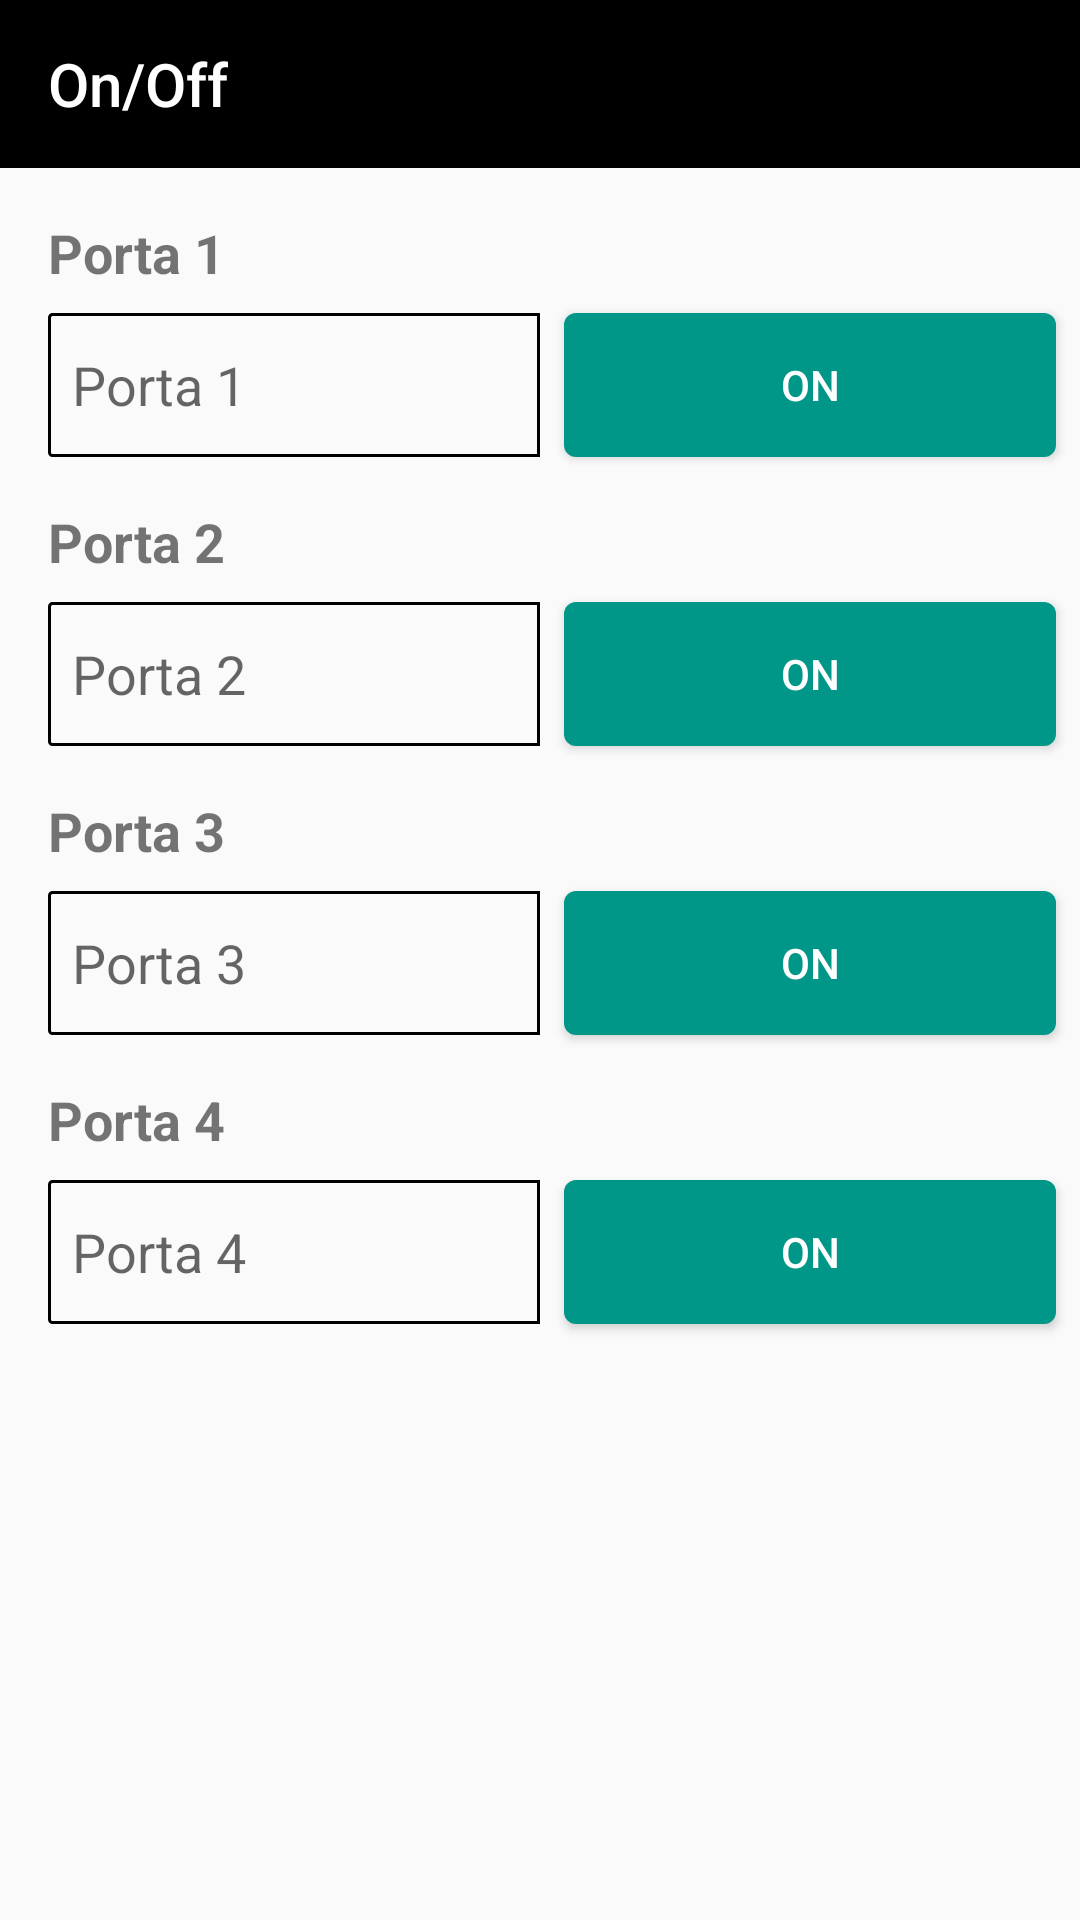

Produce the Android XML layout that renders to this screen, including the resource entries it uses.
<!-- AndroidManifest.xml: application theme Theme.BluetoothCommands -->
<!-- res/layout/fragment_on_off.xml -->
<?xml version="1.0" encoding="utf-8"?>
<androidx.constraintlayout.widget.ConstraintLayout xmlns:android="http://schemas.android.com/apk/res/android"
    xmlns:app="http://schemas.android.com/apk/res-auto"
    xmlns:tools="http://schemas.android.com/tools"
    android:layout_width="match_parent"
    android:layout_height="match_parent"
    tools:context=".ui.commands.CommandsFragment">

    <androidx.appcompat.widget.Toolbar
        android:id="@+id/toolbarOnOff"
        android:layout_width="match_parent"
        android:layout_height="?actionBarSize"
        android:background="?attr/colorPrimary"
        app:layout_constraintEnd_toEndOf="parent"
        app:layout_constraintStart_toStartOf="parent"
        app:layout_constraintTop_toTopOf="parent"
        app:subtitleTextColor="@color/white"
        app:title="@string/title_on_off"
        app:titleTextColor="@color/white"/>

    
    <TextView
        android:id="@+id/textViewLabelPort1"
        android:layout_width="wrap_content"
        android:layout_height="wrap_content"
        android:layout_marginStart="16dp"
        android:layout_marginTop="16dp"
        android:text="@string/label_port1"
        android:textSize="18sp"
        android:textStyle="bold"
        app:layout_constraintStart_toStartOf="parent"
        app:layout_constraintTop_toBottomOf="@+id/toolbarOnOff" />

    <EditText
        android:id="@+id/editTextPort1"
        android:layout_width="0dp"
        android:layout_height="48sp"
        android:layout_marginTop="8dp"
        android:layout_marginEnd="8dp"
        android:background="@drawable/background_edit_port"
        android:focusable="false"
        android:hint="@string/label_port1"
        android:inputType="none"
        android:textIsSelectable="true"
        app:layout_constraintEnd_toStartOf="@+id/toggleButton1"
        app:layout_constraintStart_toStartOf="@+id/textViewLabelPort1"
        app:layout_constraintTop_toBottomOf="@+id/textViewLabelPort1"
        android:autofillHints="" />

    <ToggleButton
        android:id="@+id/toggleButton1"
        style="@android:style/Widget.Material.Button.Toggle"
        android:layout_width="0dp"
        android:layout_height="48sp"
        android:layout_marginEnd="8dp"
        android:background="@drawable/background_button_toggle_on_off"
        android:textColor="@color/white"
        android:checked="true"
        android:text="@string/button_on"
        android:textOff="@string/button_off"
        android:textOn="@string/button_on"
        android:theme="@style/Theme.BluetoothCommands"
        app:layout_constraintEnd_toEndOf="parent"
        app:layout_constraintStart_toEndOf="@+id/editTextPort1"
        app:layout_constraintTop_toTopOf="@+id/editTextPort1" />

    
    <TextView
        android:id="@+id/textViewLabelPort2"
        android:layout_width="wrap_content"
        android:layout_height="wrap_content"
        android:layout_marginStart="16dp"
        android:layout_marginTop="16dp"
        android:text="@string/label_port2"
        android:textSize="18sp"
        android:textStyle="bold"
        app:layout_constraintStart_toStartOf="parent"
        app:layout_constraintTop_toBottomOf="@+id/toggleButton1" />

    <EditText
        android:id="@+id/editTextPort2"
        android:layout_width="0dp"
        android:layout_height="48sp"
        android:layout_marginTop="8dp"
        android:layout_marginEnd="8dp"
        android:background="@drawable/background_edit_port"
        android:focusable="false"
        android:hint="@string/label_port2"
        android:inputType="none"
        android:textIsSelectable="true"
        android:autofillHints=""
        app:layout_constraintEnd_toStartOf="@+id/toggleButton2"
        app:layout_constraintStart_toStartOf="@+id/textViewLabelPort2"
        app:layout_constraintTop_toBottomOf="@+id/textViewLabelPort2" />

    <ToggleButton
        android:id="@+id/toggleButton2"
        style="@android:style/Widget.Material.Button.Toggle"
        android:layout_width="0dp"
        android:layout_height="48sp"
        android:layout_marginEnd="8dp"
        android:checked="true"
        android:text="@string/button_on"
        android:background="@drawable/background_button_toggle_on_off"
        android:textColor="@color/white"
        android:textOff="@string/button_off"
        android:textOn="@string/button_on"
        android:theme="@style/Theme.BluetoothCommands"
        app:layout_constraintEnd_toEndOf="parent"
        app:layout_constraintStart_toEndOf="@+id/editTextPort2"
        app:layout_constraintTop_toTopOf="@+id/editTextPort2"
        tools:text="@string/button_on" />


    
    <TextView
        android:id="@+id/textViewLabelPort3"
        android:layout_width="wrap_content"
        android:layout_height="wrap_content"
        android:layout_marginStart="16dp"
        android:layout_marginTop="16dp"
        android:text="@string/label_port3"
        android:textSize="18sp"
        android:textStyle="bold"
        app:layout_constraintStart_toStartOf="parent"
        app:layout_constraintTop_toBottomOf="@+id/toggleButton2" />

    <EditText
        android:id="@+id/editTextPort3"
        android:layout_width="0dp"
        android:layout_height="48sp"
        android:layout_marginTop="8dp"
        android:layout_marginEnd="8dp"
        android:background="@drawable/background_edit_port"
        android:focusable="false"
        android:hint="@string/label_port3"
        android:inputType="none"
        android:autofillHints=""
        android:textIsSelectable="true"
        app:layout_constraintEnd_toStartOf="@+id/toggleButton3"
        app:layout_constraintStart_toStartOf="@+id/textViewLabelPort3"
        app:layout_constraintTop_toBottomOf="@+id/textViewLabelPort3" />

    <ToggleButton
        android:id="@+id/toggleButton3"
        style="@android:style/Widget.Material.Button.Toggle"
        android:layout_width="0dp"
        android:layout_height="48sp"
        android:layout_marginEnd="8dp"
        android:checked="true"
        android:text="@string/button_on"
        android:background="@drawable/background_button_toggle_on_off"
        android:textColor="@color/white"
        android:textOff="@string/button_off"
        android:textOn="@string/button_on"
        android:theme="@style/Theme.BluetoothCommands"
        app:layout_constraintEnd_toEndOf="parent"
        app:layout_constraintStart_toEndOf="@+id/editTextPort3"
        app:layout_constraintTop_toTopOf="@+id/editTextPort3"
        tools:text="@string/button_on" />



    
    <TextView
        android:id="@+id/textViewLabelPort4"
        android:layout_width="wrap_content"
        android:layout_height="wrap_content"
        android:layout_marginStart="16dp"
        android:layout_marginTop="16dp"
        android:text="@string/label_port4"
        android:textSize="18sp"
        android:textStyle="bold"
        app:layout_constraintStart_toStartOf="parent"
        app:layout_constraintTop_toBottomOf="@+id/toggleButton3" />

    <EditText
        android:id="@+id/editTextPort4"
        android:layout_width="0dp"
        android:layout_height="48sp"
        android:layout_marginTop="8dp"
        android:layout_marginEnd="8dp"
        android:background="@drawable/background_edit_port"
        android:focusable="false"
        android:hint="@string/label_port4"
        android:inputType="none"
        android:autofillHints=""
        android:textIsSelectable="true"
        app:layout_constraintEnd_toStartOf="@+id/toggleButton4"
        app:layout_constraintStart_toStartOf="@+id/textViewLabelPort4"
        app:layout_constraintTop_toBottomOf="@+id/textViewLabelPort4" />

    <ToggleButton
        android:id="@+id/toggleButton4"
        style="@android:style/Widget.Material.Button.Toggle"
        android:layout_width="0dp"
        android:layout_height="48sp"
        android:layout_marginEnd="8dp"
        android:checked="true"
        android:text="@string/button_on"
        android:background="@drawable/background_button_toggle_on_off"
        android:textColor="@color/white"
        android:textOff="@string/button_off"
        android:textOn="@string/button_on"
        android:theme="@style/Theme.BluetoothCommands"
        app:layout_constraintEnd_toEndOf="parent"
        app:layout_constraintStart_toEndOf="@+id/editTextPort4"
        app:layout_constraintTop_toTopOf="@+id/editTextPort4"
        tools:text="@string/button_on" />


</androidx.constraintlayout.widget.ConstraintLayout>
<!-- resources referenced by this layout -->
<resources>
  <color name="white">#FFFFFF</color>
  <!-- drawable background_button_toggle_on_off (drawable) -->
  <?xml version="1.0" encoding="utf-8"?>
  <selector xmlns:android="http://schemas.android.com/apk/res/android">
      <item android:state_checked="false">
          <shape android:shape="rectangle" >
              <solid android:color="@color/red"/>
              <corners android:radius="4dp" />
          </shape>
      </item>
      <item android:state_checked="true">
          <shape android:shape="rectangle">
              <solid android:color="@color/green"/>
              <corners android:radius="4dp" />
          </shape>
      </item>
  </selector>
  <!-- drawable background_edit_port (drawable) -->
  <?xml version="1.0" encoding="utf-8"?>
  <selector xmlns:android="http://schemas.android.com/apk/res/android">
      <item>
          <shape android:shape="rectangle">
              <corners android:bottomLeftRadius="1dp" android:topLeftRadius="1dp"/> 
              <stroke android:color="#000" android:width="1dp"/> 
              <padding android:bottom="8dp" android:left="8dp" android:right="8dp" android:top="8dp"/>
          </shape>
      </item>
  </selector>
  <string name="button_off">Off</string>
  <string name="button_on">On</string>
  <string name="label_port1">Porta 1</string>
  <string name="label_port2">Porta 2</string>
  <string name="label_port3">Porta 3</string>
  <string name="label_port4">Porta 4</string>
  <string name="title_on_off">On/Off</string>
  <style name="Theme.BluetoothCommands" parent="Theme.AppCompat.Light.NoActionBar">
  
          <item name="windowActionBar">false</item>
          <item name="windowNoTitle">true</item>
  
          
          <item name="colorPrimary">#000000</item>
          <item name="colorPrimaryVariant">#1F2020</item>
          <item name="colorOnPrimary">#ffffff</item>
  
          
          <item name="colorSecondary">#FF03DAC5</item>
          <item name="colorSecondaryVariant">#FF018786</item>
          <item name="colorOnSecondary">#ffffff</item>
  
          
          <item name="android:statusBarColor">?attr/colorPrimaryVariant</item>
          
          <item name="android:actionMenuTextColor">@color/white</item>
  
      </style>
  <color name="red">#F44336</color>
  <color name="green">#FF009688</color>
</resources>
